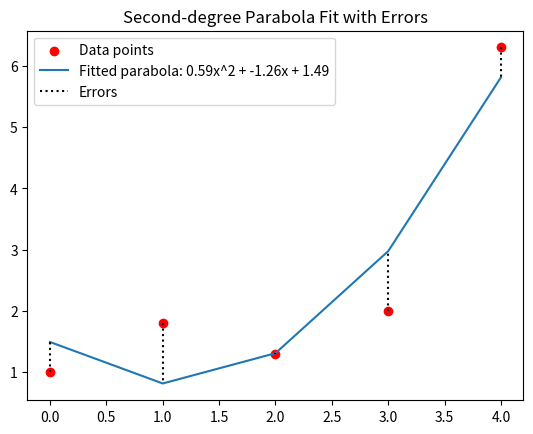
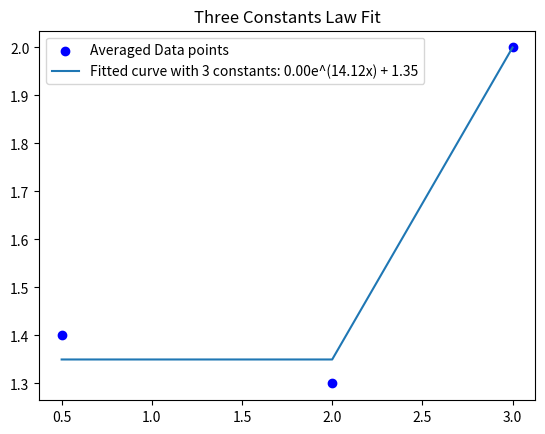
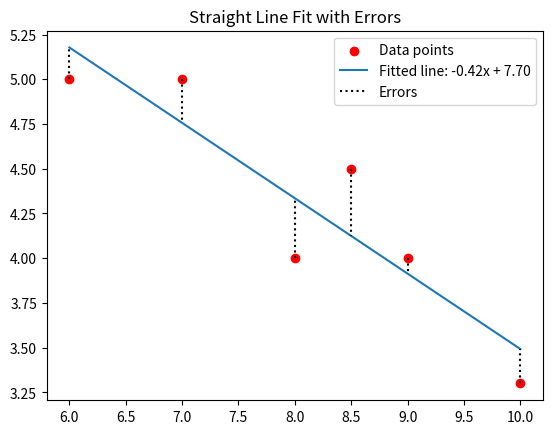
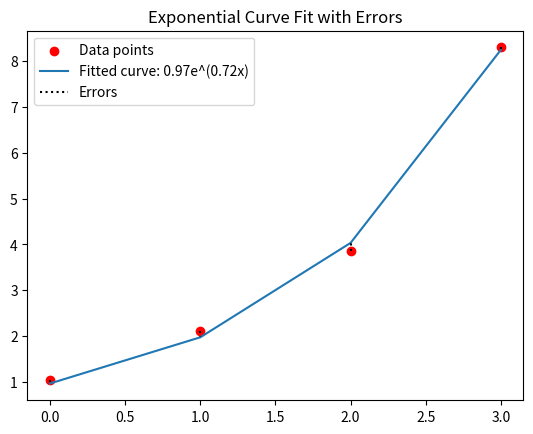
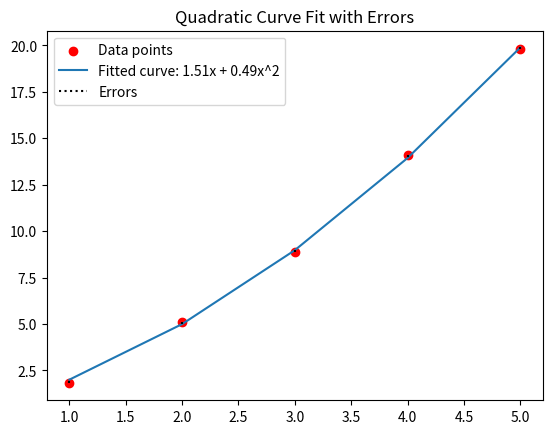
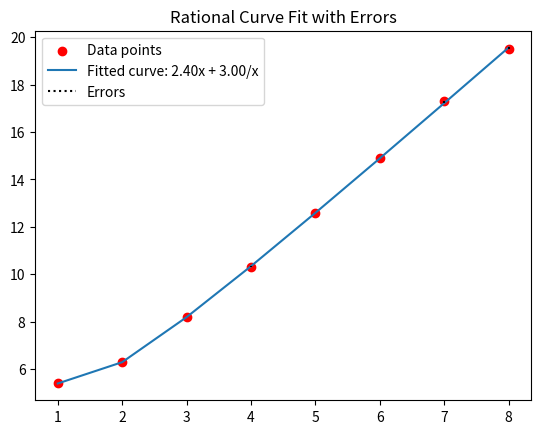

These charts were generated, in order, by the following Python code:
import numpy as np
import matplotlib.pyplot as plt
from scipy.optimize import curve_fit
import math


# 1. Method of Group Averages (группировка по диапазонам)
def method_of_group_averages(x, y, num_groups):
    min_x, max_x = min(x), max(x)
    group_edges = np.linspace(min_x, max_x, num_groups + 1)

    avg_x = []
    avg_y = []

    # Группировка данных по диапазонам
    for i in range(num_groups):
        group_mask = (x >= group_edges[i]) & (x < group_edges[i + 1])
        avg_x.append(np.mean(x[group_mask]))
        avg_y.append(np.mean(y[group_mask]))

    return np.array(avg_x), np.array(avg_y)


# Пример данных
x1 = np.array([0, 1, 2, 3, 4])
y1 = np.array([1, 1.8, 1.3, 2, 6.3])

# Применение метода средних групп
x1_avg, y1_avg = method_of_group_averages(x1, y1, num_groups=3)


# 2. Laws Containing Three Constants: Пример функции с тремя параметрами
def three_constants_func(x, a, b, c):
    return a * np.exp(b * x) + c


# Установим начальные параметры для функции
initial_guess = [1, 0.5, 0]  # Предположительные значения для a, b, c

# Применение функции с тремя константами с начальной подгонкой
coeffs3, _ = curve_fit(three_constants_func, x1_avg, y1_avg, p0=initial_guess, maxfev=10000)
y1_fit = three_constants_func(x1_avg, *coeffs3)


# 3. Метод наименьших квадратов для полинома второй степени (остается как есть)
coeffs1 = np.polyfit(x1, y1, 2)
poly1 = np.poly1d(coeffs1)
y1_fit_poly = poly1(x1)

errors1 = y1 - y1_fit_poly

# 4. Графическое отображение
plt.figure()
plt.scatter(x1, y1, color='red', label='Data points')
plt.plot(x1, y1_fit_poly, label=f'Fitted parabola: {coeffs1[0]:.2f}x^2 + {coeffs1[1]:.2f}x + {coeffs1[2]:.2f}')
plt.vlines(x1, y1, y1_fit_poly, color='black', linestyle='dotted', label='Errors')
plt.legend()
plt.title('Second-degree Parabola Fit with Errors')
plt.show()

# График для средних значений
plt.figure()
plt.scatter(x1_avg, y1_avg, color='blue', label='Averaged Data points')
plt.plot(x1_avg, y1_fit,
         label=f'Fitted curve with 3 constants: {coeffs3[0]:.2f}e^({coeffs3[1]:.2f}x) + {coeffs3[2]:.2f}')
plt.legend()
plt.title('Three Constants Law Fit')
plt.show()

# Вывод данных
print(f"Method of Group Averages:\n Averaged x: {x1_avg}\n Averaged y: {y1_avg}")
print(f"Three constants law coefficients: {coeffs3}")
print(f"Errors for polynomial fit: {errors1}")

# Пример данных для линейной подгонки
x2 = np.array([6, 7, 8, 8.5, 9, 10])
y2 = np.array([5, 5, 4, 4.5, 4, 3.3])

coeffs2 = np.polyfit(x2, y2, 1)
poly2 = np.poly1d(coeffs2)
y2_fit = poly2(x2)

errors2 = y2 - y2_fit

plt.figure()
plt.scatter(x2, y2, color='red', label='Data points')
plt.plot(x2, y2_fit, label=f'Fitted line: {coeffs2[0]:.2f}x + {coeffs2[1]:.2f}')
plt.vlines(x2, y2, y2_fit, color='black', linestyle='dotted', label='Errors')
plt.legend()
plt.title('Straight Line Fit with Errors')
plt.show()

# Экспоненциальная подгонка
x3 = np.array([0, 1, 2, 3])
y3 = np.array([1.05, 2.10, 3.85, 8.30])


def exp_func(x, a, b):
    return a * np.exp(b * x)


coeffs3_exp, _ = curve_fit(exp_func, x3, y3)
y3_fit = exp_func(x3, *coeffs3_exp)

errors3 = y3 - y3_fit

plt.figure()
plt.scatter(x3, y3, color='red', label='Data points')
plt.plot(x3, y3_fit, label=f'Fitted curve: {coeffs3_exp[0]:.2f}e^({coeffs3_exp[1]:.2f}x)')
plt.vlines(x3, y3, y3_fit, color='black', linestyle='dotted', label='Errors')
plt.legend()
plt.title('Exponential Curve Fit with Errors')
plt.show()

print(f"Exponential curve coefficients: {coeffs3_exp}")
print(f"Errors: {errors3}")

# Квадратичная подгонка
x4 = np.array([1, 2, 3, 4, 5])
y4 = np.array([1.8, 5.1, 8.9, 14.1, 19.8])


def quad_func(x, a, b):
    return a * x + b * x ** 2


coeffs4, _ = curve_fit(quad_func, x4, y4)
y4_fit = quad_func(x4, *coeffs4)

errors4 = y4 - y4_fit

plt.figure()
plt.scatter(x4, y4, color='red', label='Data points')
plt.plot(x4, y4_fit, label=f'Fitted curve: {coeffs4[0]:.2f}x + {coeffs4[1]:.2f}x^2')
plt.vlines(x4, y4, y4_fit, color='black', linestyle='dotted', label='Errors')
plt.legend()
plt.title('Quadratic Curve Fit with Errors')
plt.show()

print(f"Quadratic curve coefficients: {coeffs4}")
print(f"Errors: {errors4}")

# Рациональная подгонка
x5 = np.array([1, 2, 3, 4, 5, 6, 7, 8])
y5 = np.array([5.4, 6.3, 8.2, 10.3, 12.6, 14.9, 17.3, 19.5])


def rational_func(x, a, b):
    return a * x + b / x


coeffs5, _ = curve_fit(rational_func, x5, y5)
y5_fit = rational_func(x5, *coeffs5)

errors5 = y5 - y5_fit

plt.figure()
plt.scatter(x5, y5, color='red', label='Data points')
plt.plot(x5, y5_fit, label=f'Fitted curve: {coeffs5[0]:.2f}x + {coeffs5[1]:.2f}/x')
plt.vlines(x5, y5, y5_fit, color='black', linestyle='dotted', label='Errors')
plt.legend()
plt.title('Rational Curve Fit with Errors')
plt.show()

print(f"Rational curve coefficients: {coeffs5}")
print(f"Errors: {errors5}")
